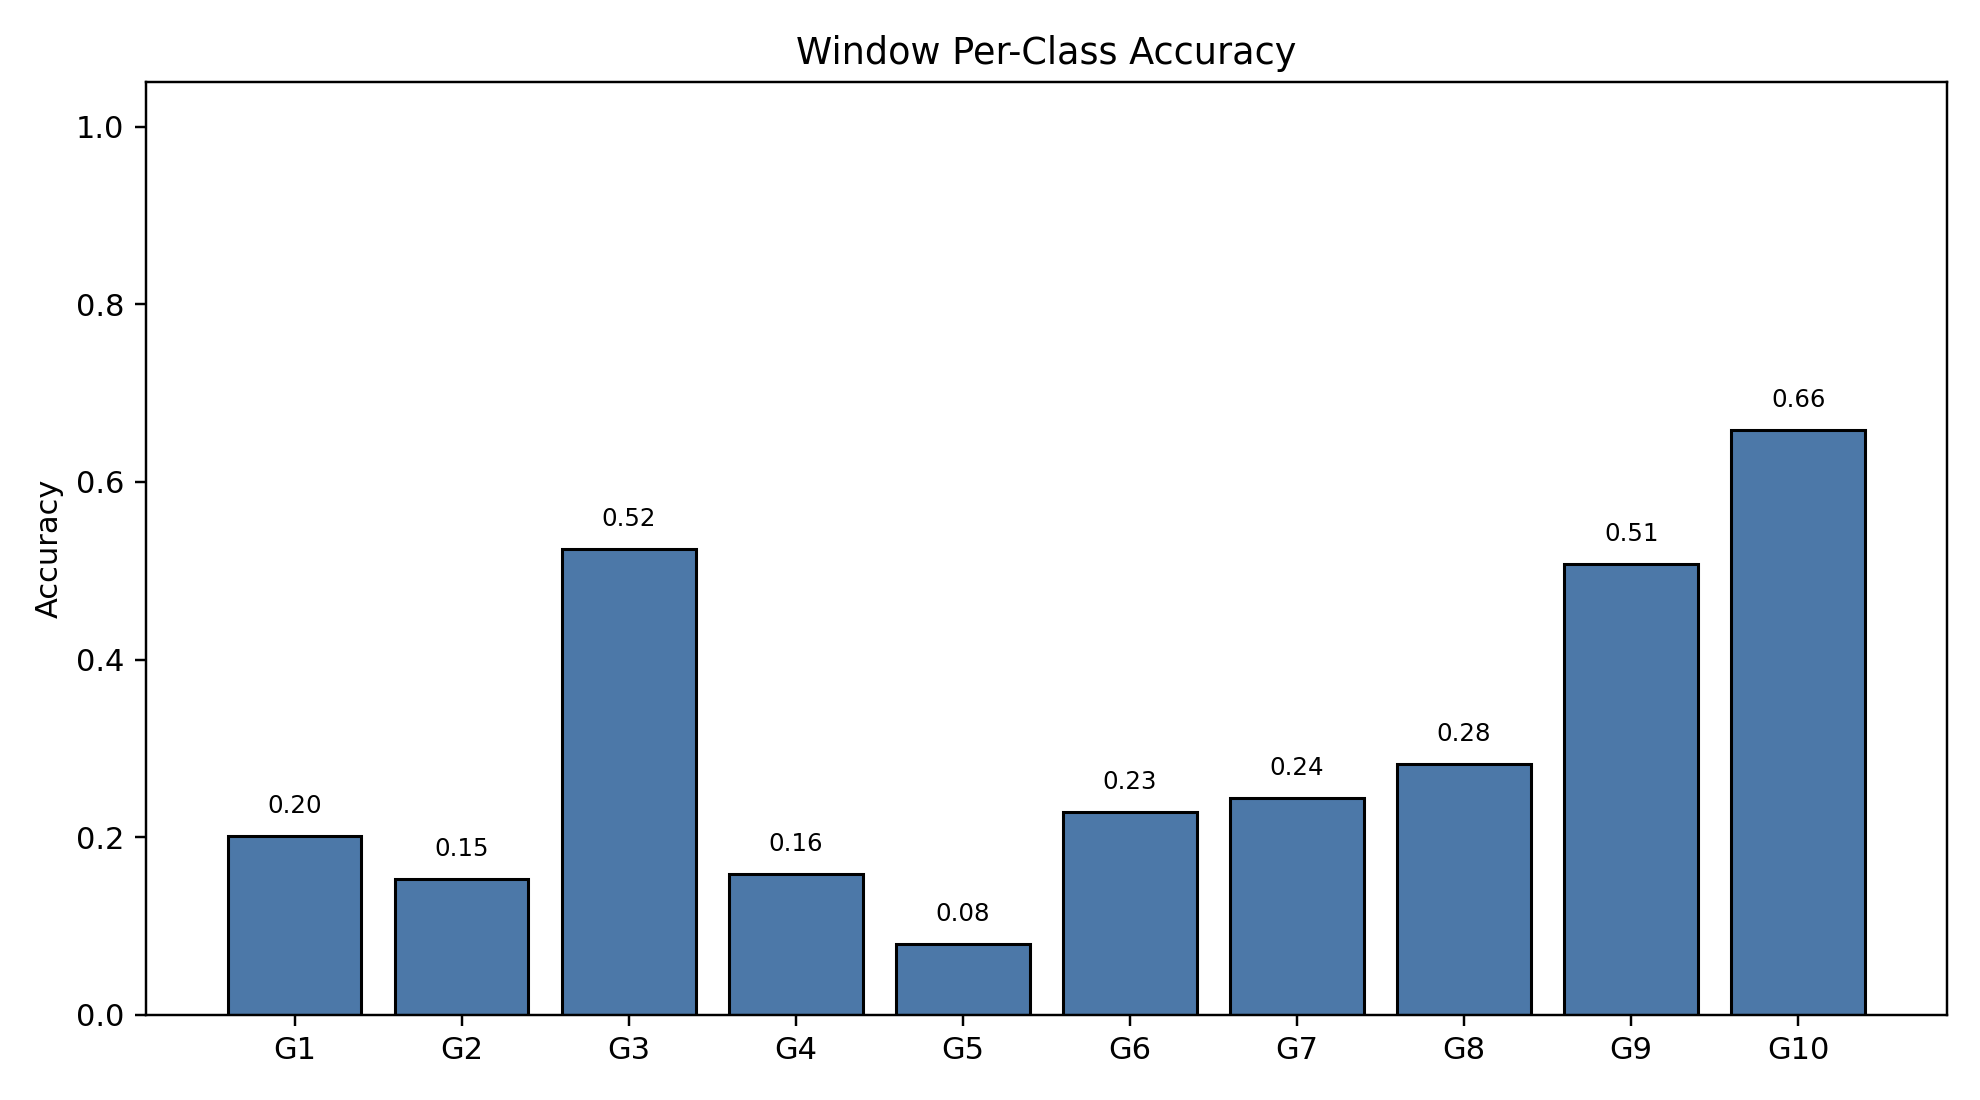

The file beside this chart, header and first rows:
class_index, gesture_id, support, correct, accuracy
0, 1, 790, 159, 0.2013
1, 2, 693, 106, 0.153
2, 3, 766, 402, 0.5248
3, 4, 743, 118, 0.1588
4, 5, 735, 59, 0.08027
5, 6, 763, 174, 0.228
6, 7, 754, 184, 0.244
7, 8, 707, 200, 0.2829
8, 9, 687, 349, 0.508
9, 10, 683, 450, 0.6589
